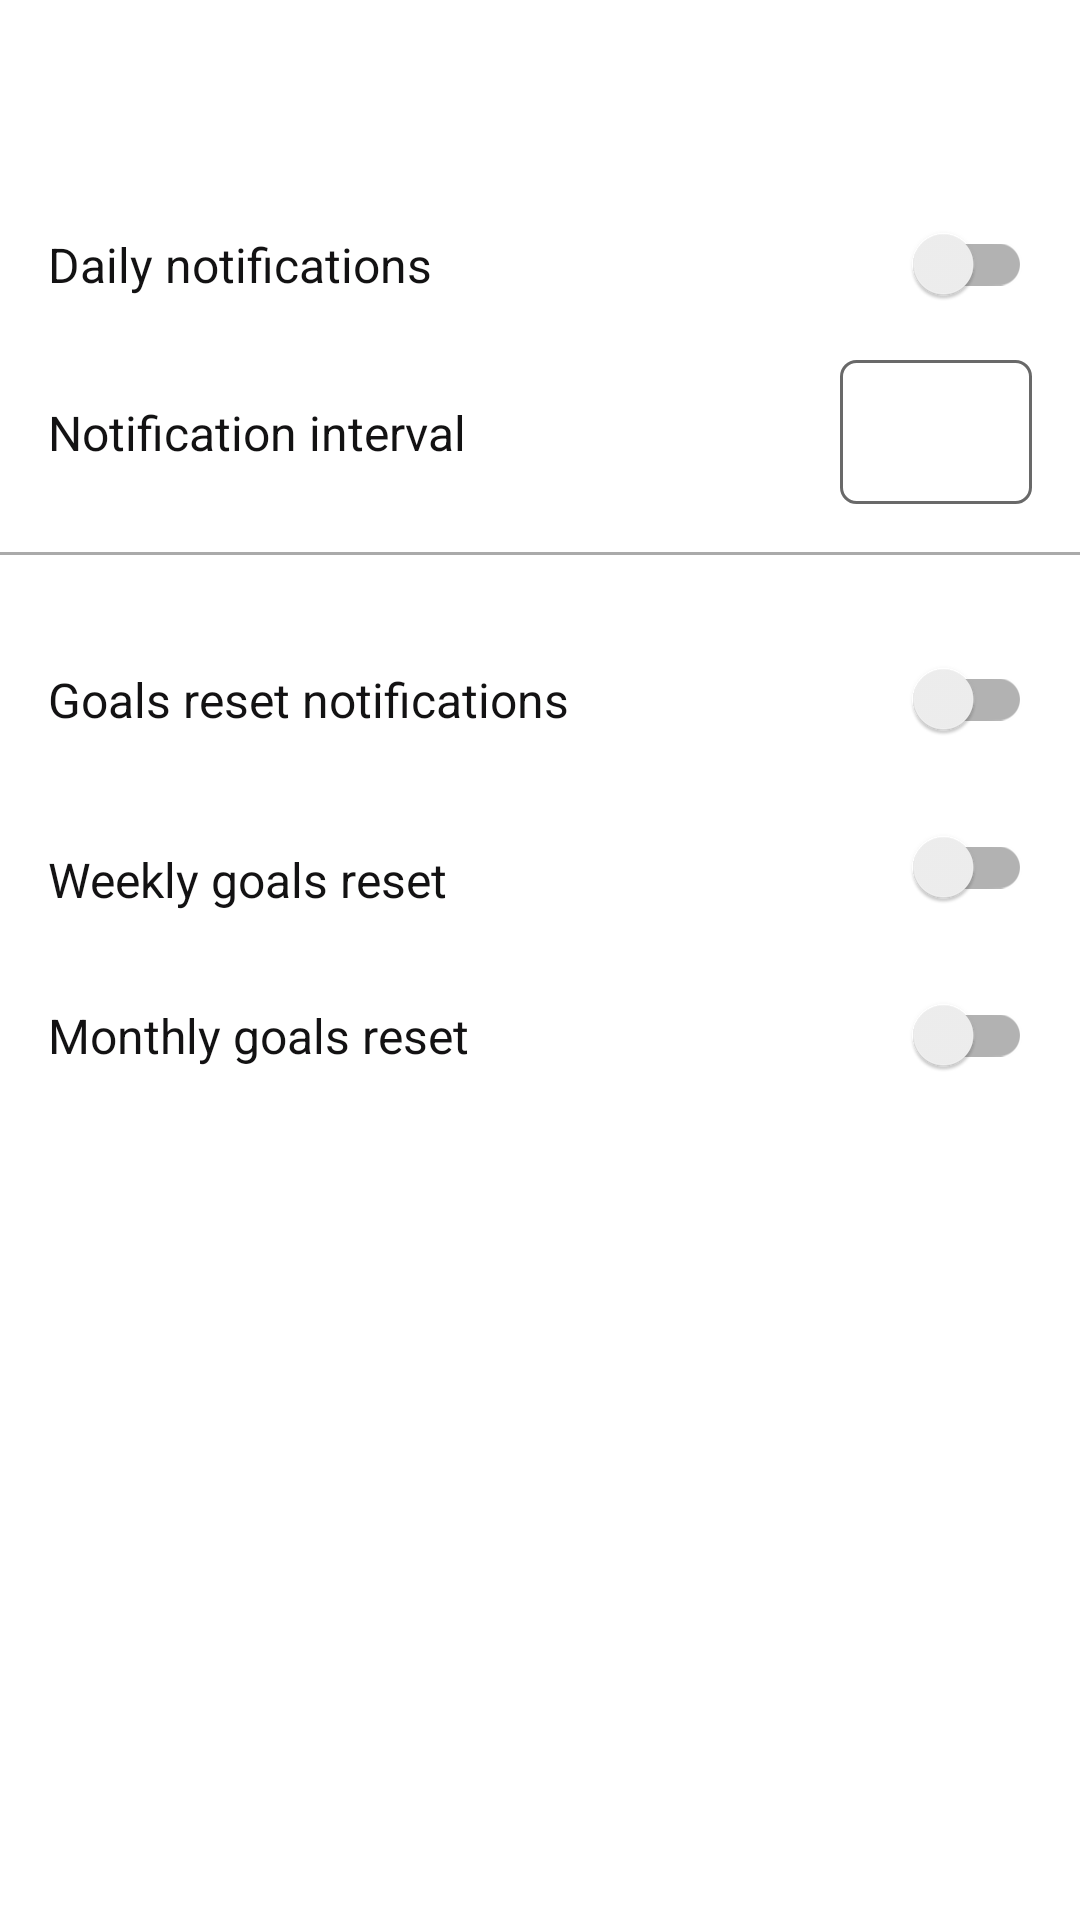

Write the Android layout XML for this screen, with the resource values it uses.
<!-- AndroidManifest.xml: application theme AppTheme -->
<!-- res/layout/activity_settings.xml -->
<?xml version="1.0" encoding="utf-8"?>
<androidx.constraintlayout.widget.ConstraintLayout xmlns:android="http://schemas.android.com/apk/res/android"
    xmlns:app="http://schemas.android.com/apk/res-auto"
    xmlns:tools="http://schemas.android.com/tools"
    android:layout_width="match_parent"
    android:layout_height="match_parent"
    android:fitsSystemWindows="true"
    tools:context="com.kasiopec.qjournal.SettingsActivity">

    <TextView
        android:id="@+id/textViewNotifcationSettings"
        android:layout_width="wrap_content"
        android:layout_height="wrap_content"
        android:layout_marginStart="@dimen/spacing_medium"
        android:text="@string/settings_notification_interval_label"
        android:textColor="@color/colorAlmostBlack"
        android:textSize="16sp"
        app:layout_constraintBottom_toBottomOf="@+id/notificationIntervalEditField"
        app:layout_constraintStart_toStartOf="parent"
        app:layout_constraintTop_toTopOf="@+id/notificationIntervalEditField" />

    <EditText
        android:id="@+id/notificationIntervalEditField"
        android:layout_width="64dp"
        android:layout_height="48dp"
        android:layout_marginTop="@dimen/spacing_small"
        android:layout_marginEnd="@dimen/spacing_medium"
        android:background="@drawable/edit_text_background"
        android:cursorVisible="false"
        android:ems="10"
        android:hint=""
        android:importantForAutofill="no"
        android:inputType="numberDecimal"
        android:textAlignment="center"
        app:layout_constraintEnd_toEndOf="parent"
        app:layout_constraintTop_toBottomOf="@+id/switchDaily"
        tools:ignore="LabelFor" />

    <View
        android:id="@+id/divider2"
        android:layout_width="0dp"
        android:layout_height="1dp"
        android:layout_marginTop="16dp"
        android:background="@android:color/darker_gray"
        app:layout_constraintEnd_toEndOf="parent"
        app:layout_constraintHorizontal_bias="0.0"
        app:layout_constraintStart_toStartOf="parent"
        app:layout_constraintTop_toBottomOf="@+id/notificationIntervalEditField" />

    <Button
        android:id="@+id/btnApply"
        android:layout_width="wrap_content"
        android:layout_height="wrap_content"
        android:layout_marginEnd="8dp"
        android:layout_marginBottom="8dp"
        android:background="@drawable/round_corners_blue_background"
        android:elevation="10dp"
        android:foreground="?attr/selectableItemBackground"
        android:text="@string/settings_apply_button"
        android:textAlignment="center"
        android:textColor="@color/colorWhite"
        app:layout_constraintBottom_toBottomOf="parent"
        app:layout_constraintEnd_toEndOf="parent" />

    <TextView
        android:id="@+id/textView2"
        android:layout_width="wrap_content"
        android:layout_height="wrap_content"
        android:layout_marginStart="@dimen/spacing_medium"
        android:text="@string/settings_goals_reset_label"
        android:textColor="@color/colorAlmostBlack"
        android:textSize="16sp"
        app:layout_constraintBottom_toBottomOf="@+id/switchResetGen"
        app:layout_constraintStart_toStartOf="parent"
        app:layout_constraintTop_toTopOf="@+id/switchResetGen" />

    <androidx.appcompat.widget.SwitchCompat
        android:id="@+id/switchResetGen"
        android:layout_width="48dp"
        android:layout_height="48dp"
        android:layout_marginTop="@dimen/spacing_large"
        android:layout_marginEnd="16dp"
        app:layout_constraintEnd_toEndOf="parent"
        app:layout_constraintTop_toBottomOf="@+id/divider2" />

    <TextView
        android:id="@+id/textView4"
        android:layout_width="wrap_content"
        android:layout_height="wrap_content"
        android:layout_marginStart="@dimen/spacing_medium"
        android:text="@string/settings_weekly_goals_label"
        android:textColor="@color/colorAlmostBlack"
        android:textSize="16sp"
        app:layout_constraintBottom_toTopOf="@+id/switchMonthly"
        app:layout_constraintStart_toStartOf="parent"
        app:layout_constraintTop_toTopOf="@+id/switchWeekly" />

    <androidx.appcompat.widget.SwitchCompat
        android:id="@+id/switchWeekly"
        android:layout_width="48dp"
        android:layout_height="48dp"
        android:layout_marginTop="@dimen/spacing_small"
        android:layout_marginEnd="@dimen/spacing_medium"
        app:layout_constraintEnd_toEndOf="parent"
        app:layout_constraintTop_toBottomOf="@+id/switchResetGen" />

    <TextView
        android:id="@+id/textView6"
        android:layout_width="wrap_content"
        android:layout_height="wrap_content"
        android:layout_marginStart="@dimen/spacing_medium"
        android:text="@string/settings_monthly_goals_label"
        android:textColor="@color/colorAlmostBlack"
        android:textSize="16sp"
        app:layout_constraintBottom_toBottomOf="@+id/switchMonthly"
        app:layout_constraintStart_toStartOf="parent"
        app:layout_constraintTop_toTopOf="@+id/switchMonthly" />

    <androidx.appcompat.widget.SwitchCompat
        android:id="@+id/switchMonthly"
        android:layout_width="48dp"
        android:layout_height="48dp"
        android:layout_marginTop="@dimen/spacing_small"
        android:layout_marginEnd="@dimen/spacing_medium"
        app:layout_constraintEnd_toEndOf="parent"
        app:layout_constraintTop_toBottomOf="@+id/switchWeekly" />

    <TextView
        android:id="@+id/textView7"
        android:layout_width="wrap_content"
        android:layout_height="wrap_content"
        android:layout_marginStart="@dimen/spacing_medium"
        android:text="@string/settings_daily_goals_label"
        android:textColor="@color/colorAlmostBlack"
        android:textSize="16sp"
        app:layout_constraintBottom_toBottomOf="@+id/switchDaily"
        app:layout_constraintStart_toStartOf="parent"
        app:layout_constraintTop_toTopOf="@+id/switchDaily" />

    <androidx.appcompat.widget.SwitchCompat
        android:id="@+id/switchDaily"
        android:layout_width="48dp"
        android:layout_height="48dp"
        android:layout_marginTop="64dp"
        android:layout_marginEnd="16dp"
        android:text=""
        app:layout_constraintEnd_toEndOf="parent"
        app:layout_constraintTop_toTopOf="parent" />

</androidx.constraintlayout.widget.ConstraintLayout>
<!-- resources referenced by this layout -->
<resources>
  <color name="colorAlmostBlack">#131213</color>
  <color name="colorWhite">#FFFFFF</color>
  <dimen name="spacing_large">24dp</dimen>
  <dimen name="spacing_medium">16dp</dimen>
  <dimen name="spacing_small">8dp</dimen>
  <!-- drawable edit_text_background (drawable) -->
  <?xml version="1.0" encoding="UTF-8"?>
  <shape xmlns:android="http://schemas.android.com/apk/res/android">
      <solid android:color="@android:color/white"/>
      <stroke android:color="@color/colorDimgray"
          android:width="1dp"/>
      <corners android:radius="5dp"/>
      <padding android:left="0dp" android:top="0dp" android:right="0dp" android:bottom="0dp" />
  </shape>
  <string name="settings_apply_button">Apply</string>
  <string name="settings_daily_goals_label">Daily notifications</string>
  <string name="settings_goals_reset_label">Goals reset notifications</string>
  <string name="settings_monthly_goals_label">Monthly goals reset</string>
  <string name="settings_notification_interval_label">Notification interval</string>
  <string name="settings_weekly_goals_label">Weekly goals reset</string>
  <style name="AppTheme" parent="Theme.MaterialComponents.Light.DarkActionBar">
          
          <item name="colorPrimary">@color/colorPrimary</item>
          <item name="colorPrimaryDark">@color/colorPrimaryDark</item>
          <item name="colorAccent">@color/colorAccent</item>
      </style>
  <color name="colorDimgray">#696969</color>
  <color name="colorPrimary">#2790FF</color>
  <color name="colorPrimaryDark">#0D5DB3</color>
  <color name="colorAccent">#409CFF</color>
</resources>
